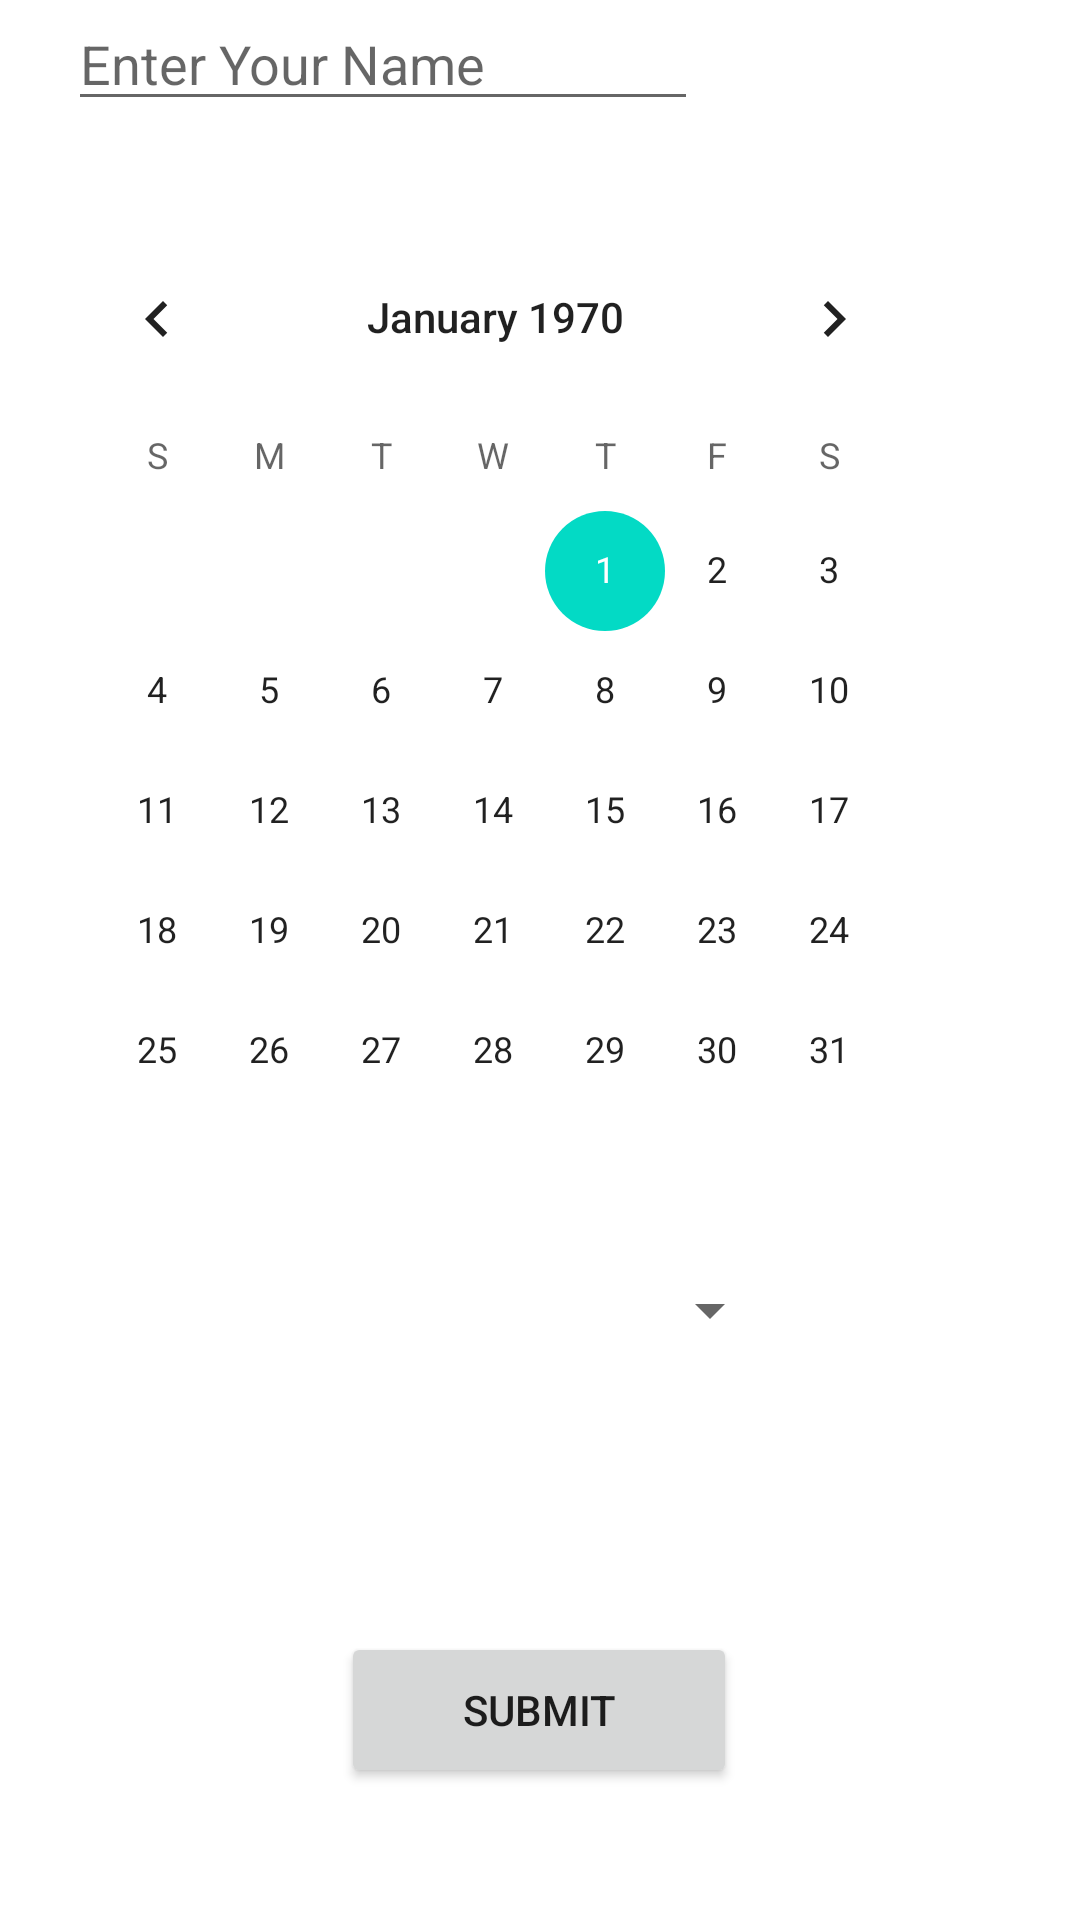

Layout XML and referenced resources for this Android screen:
<!-- AndroidManifest.xml: application theme Theme.Pets_contact_app -->
<!-- res/layout/activity_create_appointment.xml -->
<?xml version="1.0" encoding="utf-8"?>

<androidx.constraintlayout.widget.ConstraintLayout xmlns:android="http://schemas.android.com/apk/res/android"
    xmlns:app="http://schemas.android.com/apk/res-auto"
    xmlns:tools="http://schemas.android.com/tools"
    android:layout_width="match_parent"
    android:layout_height="match_parent"
    tools:context=".CreateAppointmentActivity">

    <TextView
        android:id="@+id/textView6"
        android:layout_width="wrap_content"
        android:layout_height="wrap_content"
        android:layout_marginTop="48dp"
        android:text="Make an appointment"
        android:textSize="30sp"
        app:layout_constraintBottom_toTopOf="@+id/editTextPersonName"
        app:layout_constraintEnd_toEndOf="parent"
        app:layout_constraintHorizontal_bias="0.497"
        app:layout_constraintStart_toStartOf="parent"
        app:layout_constraintTop_toTopOf="parent"
        app:layout_constraintVertical_bias="0.0" />

    <EditText
        android:id="@+id/editTextPersonName"
        android:layout_width="wrap_content"
        android:layout_height="wrap_content"
        android:layout_marginBottom="32dp"
        android:ems="10"
        android:hint="Enter Your Name"
        android:inputType="textPersonName"
        android:text=""
        app:layout_constraintBottom_toTopOf="@+id/calendarView"
        app:layout_constraintEnd_toEndOf="parent"
        app:layout_constraintHorizontal_bias="0.151"
        app:layout_constraintStart_toStartOf="parent" />

    <CalendarView
        android:id="@+id/calendarView"
        android:layout_width="303dp"
        android:layout_height="302dp"
        android:layout_marginBottom="36dp"
        app:layout_constraintBottom_toTopOf="@+id/spinner3"
        app:layout_constraintEnd_toEndOf="parent"
        app:layout_constraintHorizontal_bias="0.24"
        app:layout_constraintStart_toStartOf="parent" />

    <Spinner
        android:id="@+id/spinner3"
        android:layout_width="240dp"
        android:layout_height="53dp"
        android:layout_marginBottom="64dp"
        app:layout_constraintBottom_toTopOf="@+id/buttonCreateAppt"
        app:layout_constraintEnd_toEndOf="parent"
        app:layout_constraintHorizontal_bias="0.171"
        app:layout_constraintStart_toStartOf="parent"
        app:layout_constraintTop_toTopOf="parent"
        app:layout_constraintVertical_bias="0.961" />

    <Button
        android:id="@+id/buttonCreateAppt"
        android:layout_width="132dp"
        android:layout_height="52dp"
        android:layout_marginBottom="44dp"
        android:text="Submit"
        app:layout_constraintBottom_toBottomOf="parent"
        app:layout_constraintEnd_toEndOf="parent"
        app:layout_constraintHorizontal_bias="0.498"
        app:layout_constraintStart_toStartOf="parent" />
</androidx.constraintlayout.widget.ConstraintLayout>
<!-- resources referenced by this layout -->
<resources>
  <style name="Theme.Pets_contact_app" parent="Theme.MaterialComponents.DayNight.DarkActionBar">
          
          <item name="colorPrimary">@color/blue</item>
          <item name="colorPrimaryVariant">@color/purple_700</item>
          <item name="colorOnPrimary">@color/white</item>
          
          <item name="colorSecondary">@color/teal_200</item>
          <item name="colorSecondaryVariant">@color/teal_700</item>
          <item name="colorOnSecondary">@color/black</item>
          
          <item name="android:statusBarColor" tools:targetApi="l">?attr/colorPrimaryVariant</item>
          
      </style>
  <color name="blue">#0047AB</color>
  <color name="purple_700">#FF3700B3</color>
  <color name="white">#FFFFFFFF</color>
  <color name="teal_200">#FF03DAC5</color>
  <color name="teal_700">#FF018786</color>
  <color name="black">#FF000000</color>
</resources>
